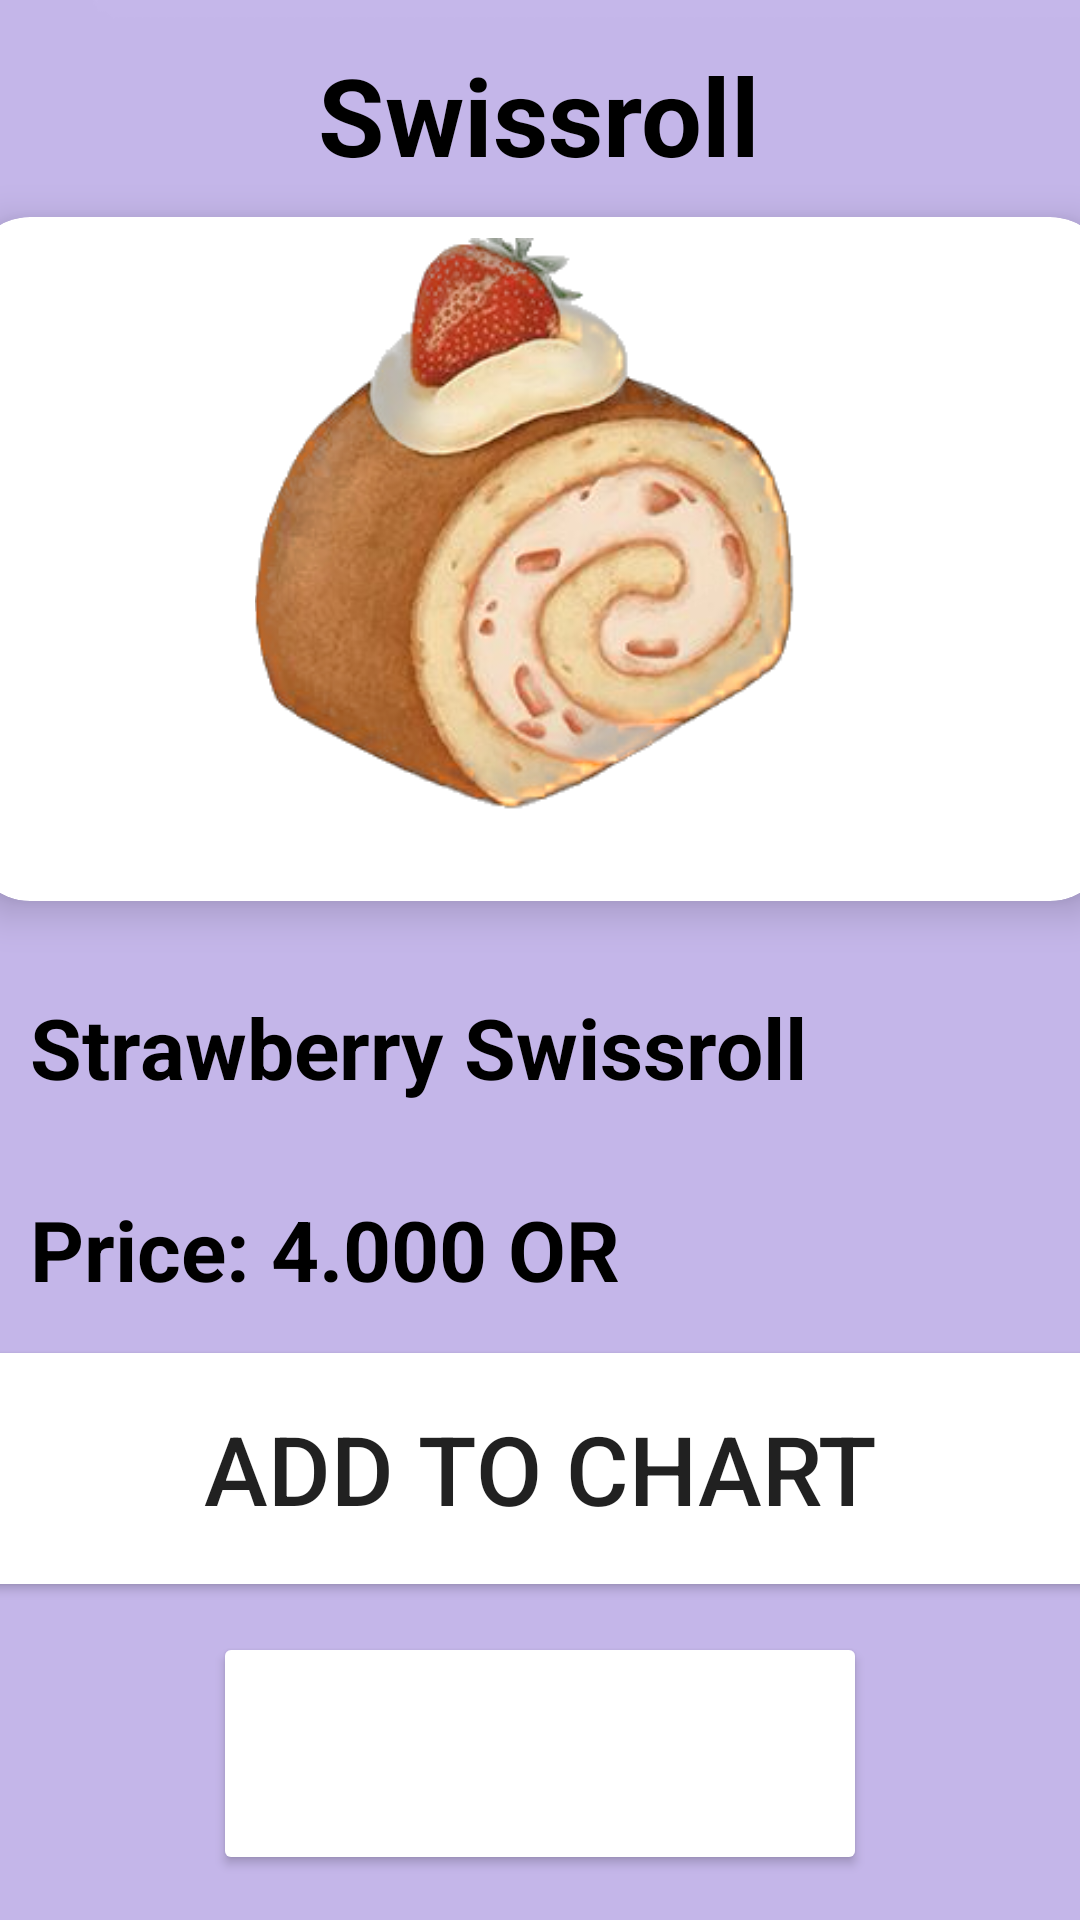

Reconstruct the res/layout file that produces this screen, plus the resources it refers to.
<!-- AndroidManifest.xml: application theme Theme.Dulcisapp -->
<!-- res/layout/activity_detailed_btn4.xml -->
<LinearLayout
    xmlns:android="http://schemas.android.com/apk/res/android"
    xmlns:app="http://schemas.android.com/apk/res-auto"
    xmlns:tools="http://schemas.android.com/tools"
    android:layout_width="match_parent"
    android:layout_height="match_parent"
    android:orientation="vertical"
    android:background="@drawable/bkg"
    tools:context=".Detailed_btn4">
    <TextView
        android:layout_width="wrap_content"
        android:layout_height="wrap_content"
        android:layout_marginTop="14dp"
        android:text="Swissroll"
        android:textSize="36sp"
        android:textColor="@color/black"
        android:textStyle="bold"
        android:layout_gravity="center"/>

    <androidx.cardview.widget.CardView
        android:id="@+id/cardImage"
        android:layout_width="380dp"
        android:layout_height="228dp"
        android:layout_gravity="center"
        android:layout_marginTop="10dp"
        app:cardCornerRadius="20dp"
        app:cardElevation="8dp">

        <ImageView
            android:layout_width="190dp"
            android:layout_height="234dp"
            android:layout_gravity="center"
            android:layout_marginTop="10dp"
            android:scaleType="centerCrop"
            android:src="@drawable/swissroll" />
    </androidx.cardview.widget.CardView>

    <TextView
        android:layout_width="wrap_content"
        android:layout_height="wrap_content"
        android:text="Strawberry Swissroll"
        android:textColor="@color/black"
        android:textStyle="bold"
        android:layout_marginStart="10dp"
        android:layout_marginTop="30dp"
        android:textSize="28sp"/>
    <TextView
        android:layout_width="wrap_content"
        android:layout_height="wrap_content"
        android:text="Price: 4.000 OR"
        android:textColor="@color/black"
        android:textStyle="bold"
        android:layout_marginStart="10dp"
        android:layout_marginTop="30dp"
        android:textSize="28sp"/>

    <Button
        android:id="@+id/btn4_add"
        android:layout_width="388dp"
        android:layout_height="89dp"
        android:backgroundTint="@color/white"
        android:text="Add to chart"
        android:textColor="@color/purple"
        android:textSize="32dp"
        android:layout_marginTop="10dp"
        android:layout_gravity="center"
        app:cardCornerRadius="20dp"
        app:cardElevation="8dp"
        tools:layout_editor_absoluteX="13dp"
        tools:layout_editor_absoluteY="305dp"/>


    <Button
        android:id="@+id/btn4_back"
        android:layout_width="218dp"
        android:layout_height="81dp"
        android:layout_gravity="center"
        android:layout_marginTop="10dp"
        android:backgroundTint="@color/purple"
        android:text="back"
        android:textColor="@color/white"
        android:textSize="32dp"
        app:cardCornerRadius="20dp"
        app:cardElevation="8dp"
        tools:layout_editor_absoluteX="13dp"
        tools:layout_editor_absoluteY="305dp" />

</LinearLayout>
<!-- resources referenced by this layout -->
<resources>
  <!-- drawable bkg: jpg bitmap (drawable, 18508 bytes) -->
  <!-- drawable swissroll: png bitmap (drawable, 102896 bytes) -->
  <style name="Theme.Dulcisapp" parent="Theme.MaterialComponents.DayNight.NoActionBar">
          
          <item name="colorPrimary">@color/purple_500</item>
          <item name="colorPrimaryVariant">@color/purple_700</item>
          <item name="colorOnPrimary">@color/white</item>
          
          <item name="colorSecondary">@color/teal_200</item>
          <item name="colorSecondaryVariant">@color/teal_700</item>
          <item name="colorOnSecondary">@color/black</item>
          
          <item name="android:statusBarColor">?attr/colorPrimaryVariant</item>
          
      </style>
  <!-- not gathered from this repository: default colours our renderer supplied (Android Studio template values) -->
  <color name="purple_500">#FF6200EE</color>
  <color name="purple_700">#FF3700B3</color>
  <color name="teal_200">#FF03DAC5</color>
  <color name="teal_700">#FF018786</color>
  <color name="black">#FF000000</color>
  <color name="white">#FFFFFFFF</color>
</resources>
